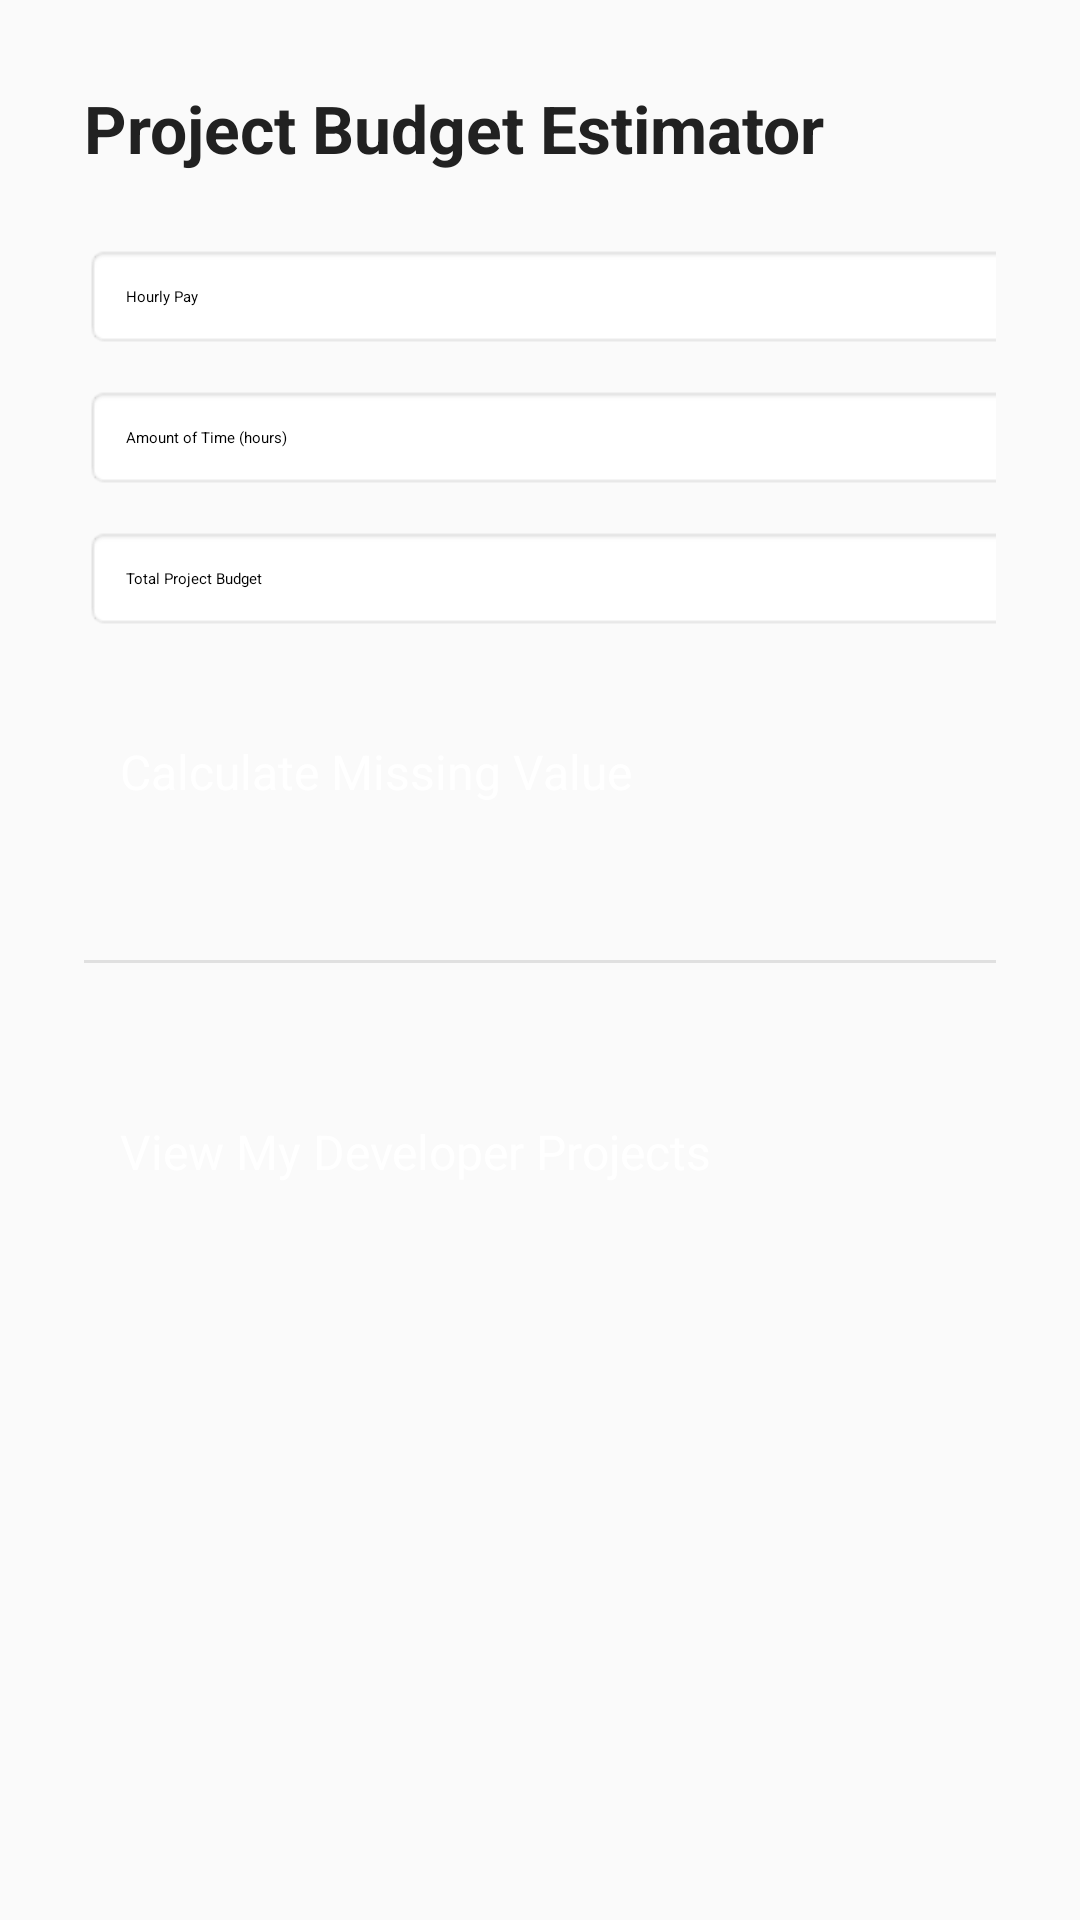

Layout XML and referenced resources for this Android screen:
<!-- AndroidManifest.xml: activity theme Theme.DevHub -->
<!-- res/layout/activity_main.xml -->
<?xml version="1.0" encoding="utf-8"?>
<LinearLayout xmlns:android="http://schemas.android.com/apk/res/android"
    android:layout_width="match_parent"
    android:layout_height="match_parent"
    android:orientation="vertical"
    android:padding="28dp"
    android:background="#FAFAFA">

    <TextView
        android:layout_width="wrap_content"
        android:layout_height="wrap_content"
        android:layout_marginBottom="24dp"
        android:text="@string/title_calculator"
        android:textColor="#212121"
        android:textSize="22sp"
        android:textStyle="bold" />

    <EditText
        android:id="@+id/editHourlyPay"
        android:layout_width="355dp"
        android:layout_height="wrap_content"
        android:layout_marginBottom="12dp"
        android:background="@android:drawable/editbox_background_normal"
        android:hint="@string/hint_hourly_pay"
        android:inputType="numberDecimal"
        android:padding="14dp" />

    <EditText
        android:id="@+id/editAmountTime"
        android:layout_width="355dp"
        android:layout_height="wrap_content"
        android:layout_marginBottom="12dp"
        android:background="@android:drawable/editbox_background_normal"
        android:hint="@string/hint_amount_time"
        android:inputType="numberDecimal"
        android:padding="14dp" />

    <EditText
        android:id="@+id/editBudget"
        android:layout_width="355dp"
        android:layout_height="wrap_content"
        android:layout_marginBottom="24dp"
        android:background="@android:drawable/editbox_background_normal"
        android:hint="@string/hint_budget"
        android:inputType="numberDecimal"
        android:padding="14dp" />

    <Button
        android:id="@+id/btnCalculate"
        android:layout_width="match_parent"
        android:layout_height="wrap_content"
        android:text="@string/btn_calculate"
        android:textSize="16sp"
        android:backgroundTint="#3F51B5"
        android:textColor="#FFFFFF"
        android:padding="12dp"
        android:layout_marginBottom="40dp"/>

    <View
        android:layout_width="match_parent"
        android:layout_height="1dp"
        android:background="#E0E0E0"
        android:layout_marginBottom="40dp"/>

    <Button
        android:id="@+id/btnNext"
        android:layout_width="match_parent"
        android:layout_height="wrap_content"
        android:text="@string/btn_view_projects"
        android:textSize="16sp"
        android:backgroundTint="#2E7D32"
        android:textColor="#FFFFFF"
        android:padding="12dp"/>

</LinearLayout>
<!-- resources referenced by this layout -->
<resources>
  <string name="btn_calculate">Calculate Missing Value</string>
  <string name="btn_view_projects">View My Developer Projects</string>
  <string name="hint_amount_time">Amount of Time (hours)</string>
  <string name="hint_budget">Total Project Budget</string>
  <string name="hint_hourly_pay">Hourly Pay</string>
  <string name="title_calculator">Project Budget Estimator</string>
  <style name="Theme.DevHub" parent="Base.Theme.DevHub">
          
          <item name="android:navigationBarColor">@android:color/transparent</item>
          <item name="android:statusBarColor">@android:color/transparent</item>
          <item name="android:windowLightStatusBar">?attr/isLightTheme</item>
      </style>
</resources>
